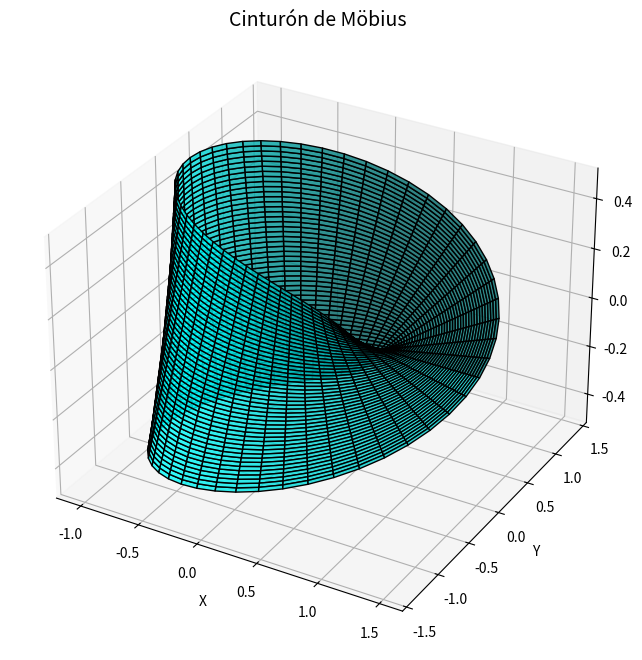

Python code for this plot:
import numpy as np
import matplotlib.pyplot as plt
from mpl_toolkits.mplot3d import Axes3D

u=np.linspace(0, 2*np.pi)
v=np.linspace(-1,1)

u,v = np.meshgrid(u,v)

x=np.cos(u)*(1+(v/2)*np.cos(u/2))
y=np.sin(u)*(1+(v/2)*np.cos(u/2))
z=(v/2)*np.sin(u/2)


# Gráfico 3D
fig = plt.figure(figsize=(10, 8))
ax = fig.add_subplot(111, projection='3d')
ax.plot_surface(x, y, z, color='cyan', edgecolor='k', alpha=0.8)

# Configuración del gráfico
ax.set_title("Cinturón de Möbius", fontsize=14)
ax.set_xlabel("X")
ax.set_ylabel("Y")
ax.set_zlabel("Z")

plt.show()